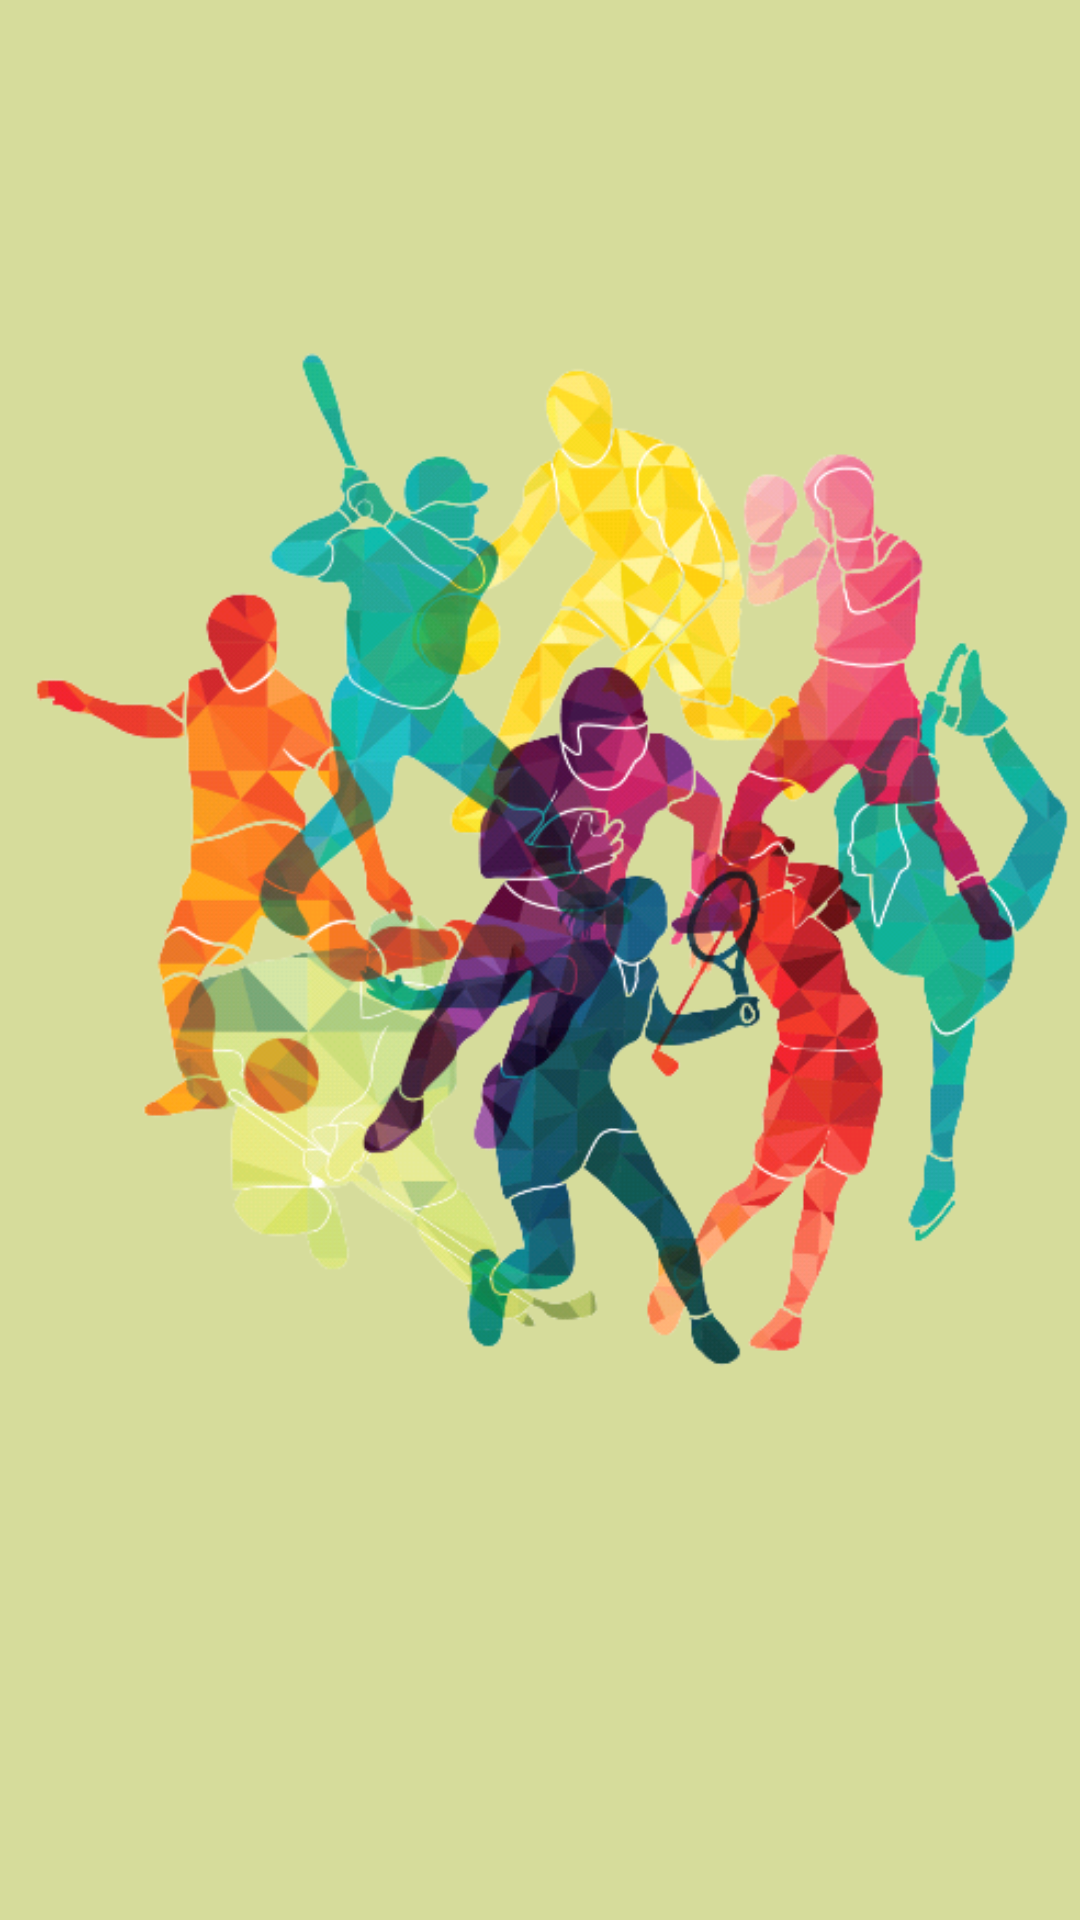

The Android layout XML behind this screen, and the referenced resources:
<!-- AndroidManifest.xml: application theme Theme.AttendanceApp -->
<!-- res/layout/activity_splash.xml -->
<?xml version="1.0" encoding="utf-8"?>
<androidx.constraintlayout.widget.ConstraintLayout xmlns:android="http://schemas.android.com/apk/res/android"
    xmlns:app="http://schemas.android.com/apk/res-auto"
    xmlns:tools="http://schemas.android.com/tools"
    android:layout_width="match_parent"
    android:layout_height="match_parent"
    android:background="#D6DC9B"
    tools:context=".splash">


    <ImageView
        android:id="@+id/imageView"
        android:layout_width="wrap_content"
        android:layout_height="wrap_content"
        android:layout_marginStart="10dp"
        android:layout_marginTop="100dp"
        android:layout_marginEnd="10dp"
        android:layout_marginBottom="165dp"
        app:layout_constraintBottom_toBottomOf="parent"
        app:layout_constraintEnd_toEndOf="parent"
        app:layout_constraintStart_toStartOf="parent"
        app:layout_constraintTop_toTopOf="parent"
        app:srcCompat="@drawable/sport_removebg_preview" />
</androidx.constraintlayout.widget.ConstraintLayout>
<!-- resources referenced by this layout -->
<resources>
  <!-- drawable sport_removebg_preview: png bitmap (drawable, 177406 bytes) -->
  <style name="Theme.AttendanceApp" parent="Theme.MaterialComponents.DayNight.NoActionBar">
          
          <item name="colorPrimary">@color/purple_500</item>
          <item name="colorPrimaryVariant">@color/purple_700</item>
          <item name="colorOnPrimary">@color/white</item>
          
          <item name="colorSecondary">@color/teal_200</item>
          <item name="colorSecondaryVariant">@color/teal_700</item>
          <item name="colorOnSecondary">@color/black</item>
          
          <item name="android:statusBarColor" tools:targetApi="l">?attr/colorPrimaryVariant</item>
          
      </style>
  <color name="purple_500">#FF6200EE</color>
  <color name="purple_700">#8D64EC</color>
  <color name="white">#FFFFFFFF</color>
  <color name="teal_200">#8AEDE4</color>
  <color name="teal_700">#FF018786</color>
  <color name="black">#FF000000</color>
</resources>
